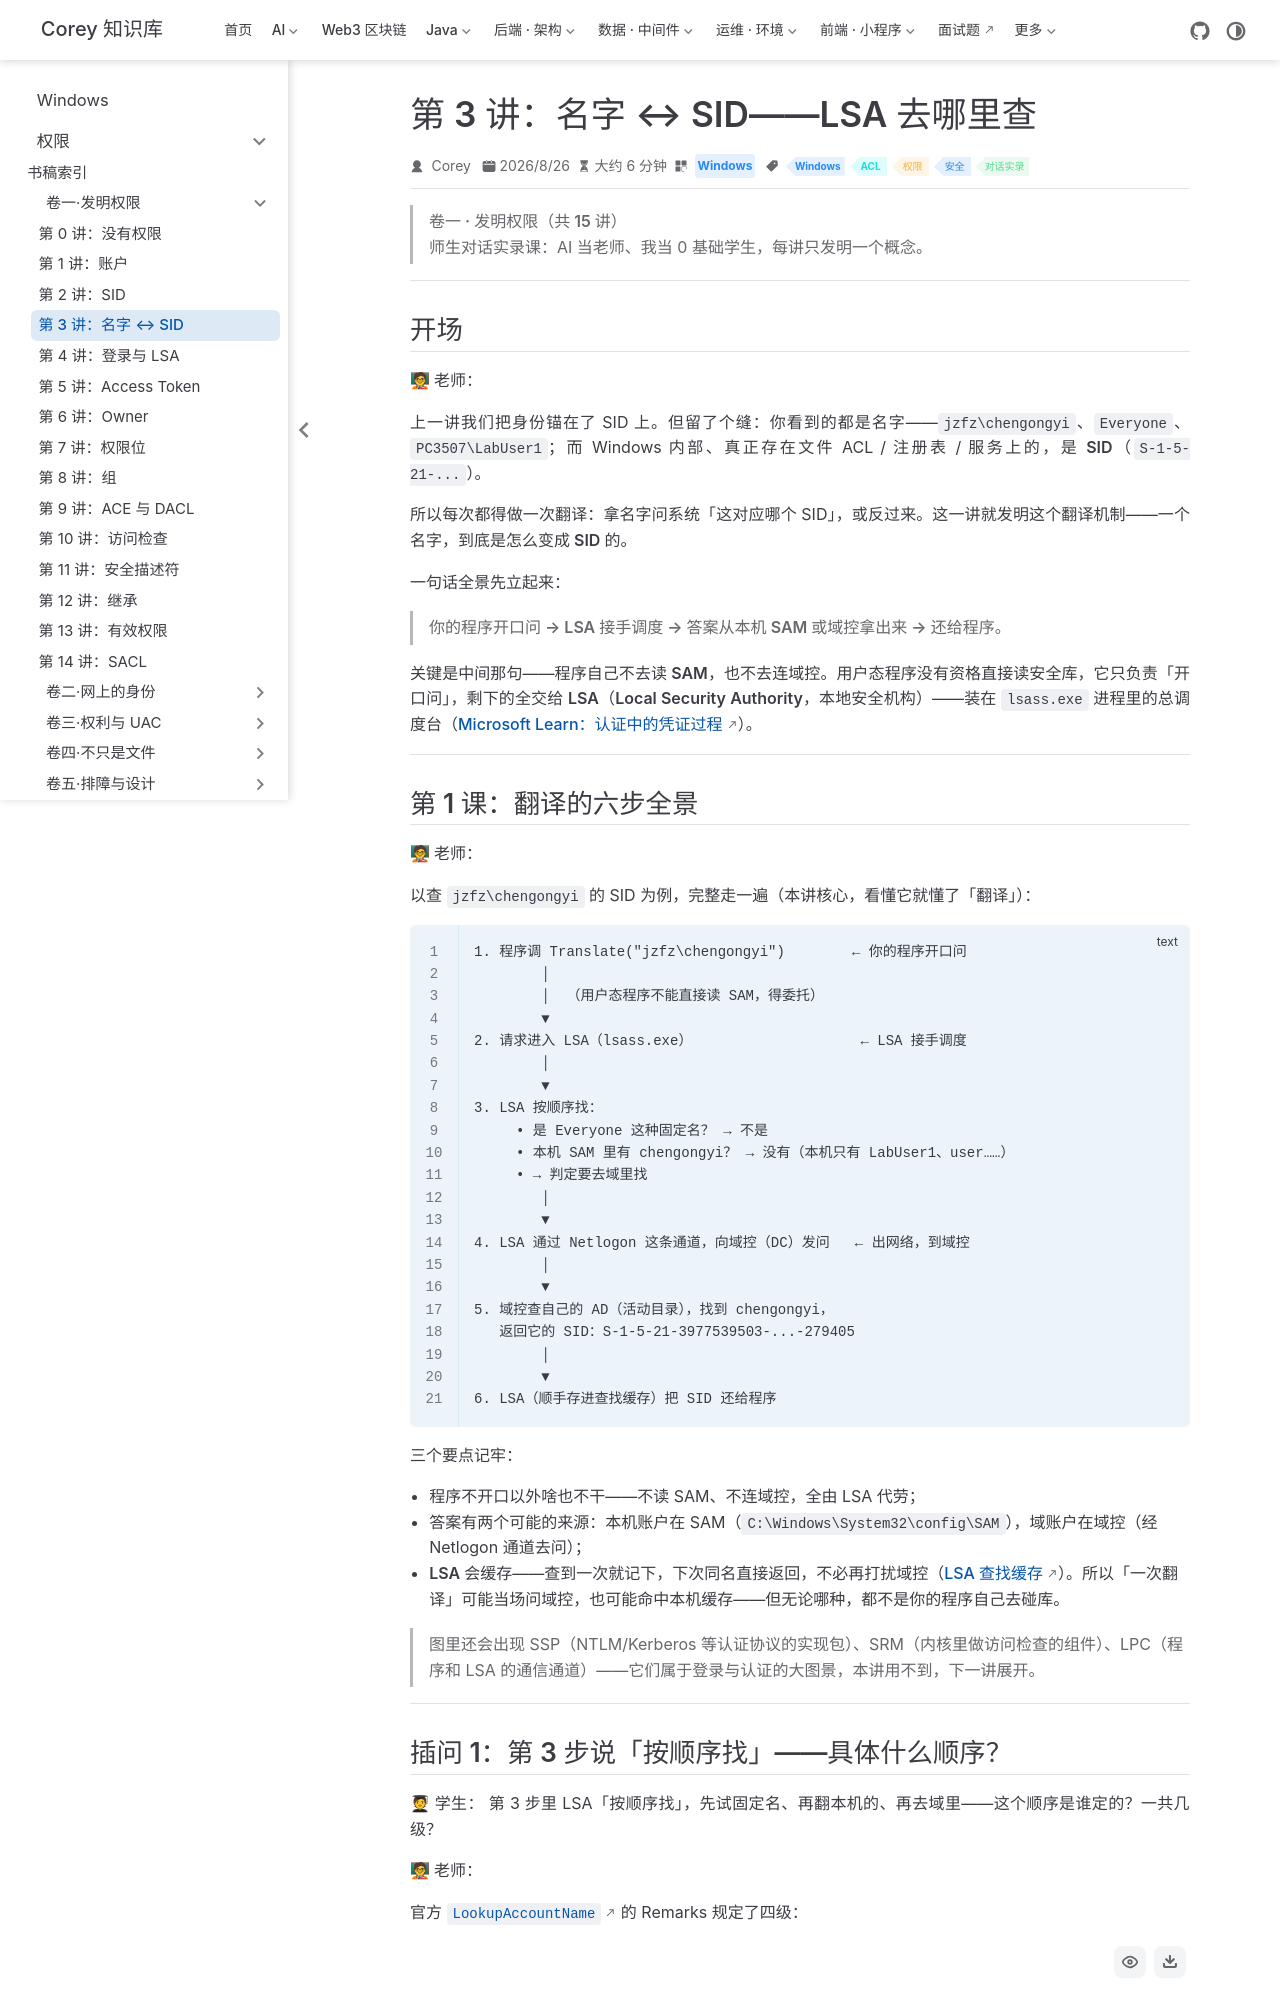

repository: code-corey/code-corey.github.io · page: Windows/permissions/vol1-invent/04-name-sid-lsa.html · generator: jekyll

---
title: "第 3 讲：名字 ↔ SID——LSA 去哪里查"
sidebarGroup: "卷一·发明权限"
shortTitle: "第 3 讲：名字 ↔ SID"
order: 4
date: 2026-08-26T00:00:00.000Z
category: "Windows"
tag:
  - "Windows"
  - "ACL"
  - "权限"
  - "安全"
  - "对话实录"
description: 师生对话实录课：名字→SID 的翻译全流程——程序开口问、LSA 调度、答案从 SAM 或域控来；四级查找顺序（well-known → 本机 SAM → 主域 → 受信任域）用本机 Translate 实测印证，含反向翻译与失败异常的真实输出。
---

# 第 3 讲：名字 ↔ SID——LSA 去哪里查

> **卷一 · 发明权限（共 15 讲）**
> 师生对话实录课：AI 当老师、我当 0 基础学生，每讲只发明一个概念。

---

## 开场

**🧑🏫 老师：**

上一讲我们把身份锚在了 SID 上。但留了个缝：**你看到的都是名字**——`jzfz\chengongyi`、`Everyone`、`PC3507\LabUser1`；而 Windows 内部、真正存在文件 ACL / 注册表 / 服务上的，是 **SID**（`S-1-5-21-...`）。

所以每次都得做一次**翻译**：拿名字问系统「这对应哪个 SID」，或反过来。这一讲就发明这个翻译机制——**一个名字，到底是怎么变成 SID 的。**

一句话全景先立起来：

> **你的程序开口问 → LSA 接手调度 → 答案从本机 SAM 或域控拿出来 → 还给程序。**

关键是中间那句——**程序自己不去读 SAM，也不去连域控**。用户态程序没有资格直接读安全库，它只负责「开口问」，剩下的全交给 **LSA（Local Security Authority，本地安全机构）**——装在 `lsass.exe` 进程里的总调度台（[Microsoft Learn：认证中的凭证过程](https://learn.microsoft.com/en-us/windows-server/security/windows-authentication/credentials-processes-in-windows-authentication)）。

---

## 第 1 课：翻译的六步全景

**🧑🏫 老师：**

以查 `jzfz\chengongyi` 的 SID 为例，完整走一遍（本讲核心，看懂它就懂了「翻译」）：

```text
1. 程序调 Translate("jzfz\chengongyi")        ← 你的程序开口问
        │
        │  （用户态程序不能直接读 SAM，得委托）
        ▼
2. 请求进入 LSA（lsass.exe）                    ← LSA 接手调度
        │
        ▼
3. LSA 按顺序找：
     • 是 Everyone 这种固定名？ → 不是
     • 本机 SAM 里有 chengongyi？ → 没有（本机只有 LabUser1、user……）
     • → 判定要去域里找
        │
        ▼
4. LSA 通过 Netlogon 这条通道，向域控（DC）发问   ← 出网络，到域控
        │
        ▼
5. 域控查自己的 AD（活动目录），找到 chengongyi，
   返回它的 SID：S-1-5-21-3977539503-...-279405
        │
        ▼
6. LSA（顺手存进查找缓存）把 SID 还给程序
```

三个要点记牢：

- **程序不开口以外啥也不干**——不读 SAM、不连域控，全由 LSA 代劳；
- **答案有两个可能的来源**：本机账户在 SAM（`C:\Windows\System32\config\SAM`），域账户在域控（经 Netlogon 通道去问）；
- **LSA 会缓存**——查到一次就记下，下次同名直接返回，不必再打扰域控（[LSA 查找缓存](https://learn.microsoft.com/en-us/windows-server/identity/ad-ds/lsa-lookup-performance-counters)）。所以「一次翻译」可能当场问域控，也可能命中本机缓存——但无论哪种，都不是你的程序自己去碰库。

> 图里还会出现 SSP（NTLM/Kerberos 等认证协议的实现包）、SRM（内核里做访问检查的组件）、LPC（程序和 LSA 的通信通道）——它们属于**登录与认证**的大图景，本讲用不到，下一讲展开。

---
